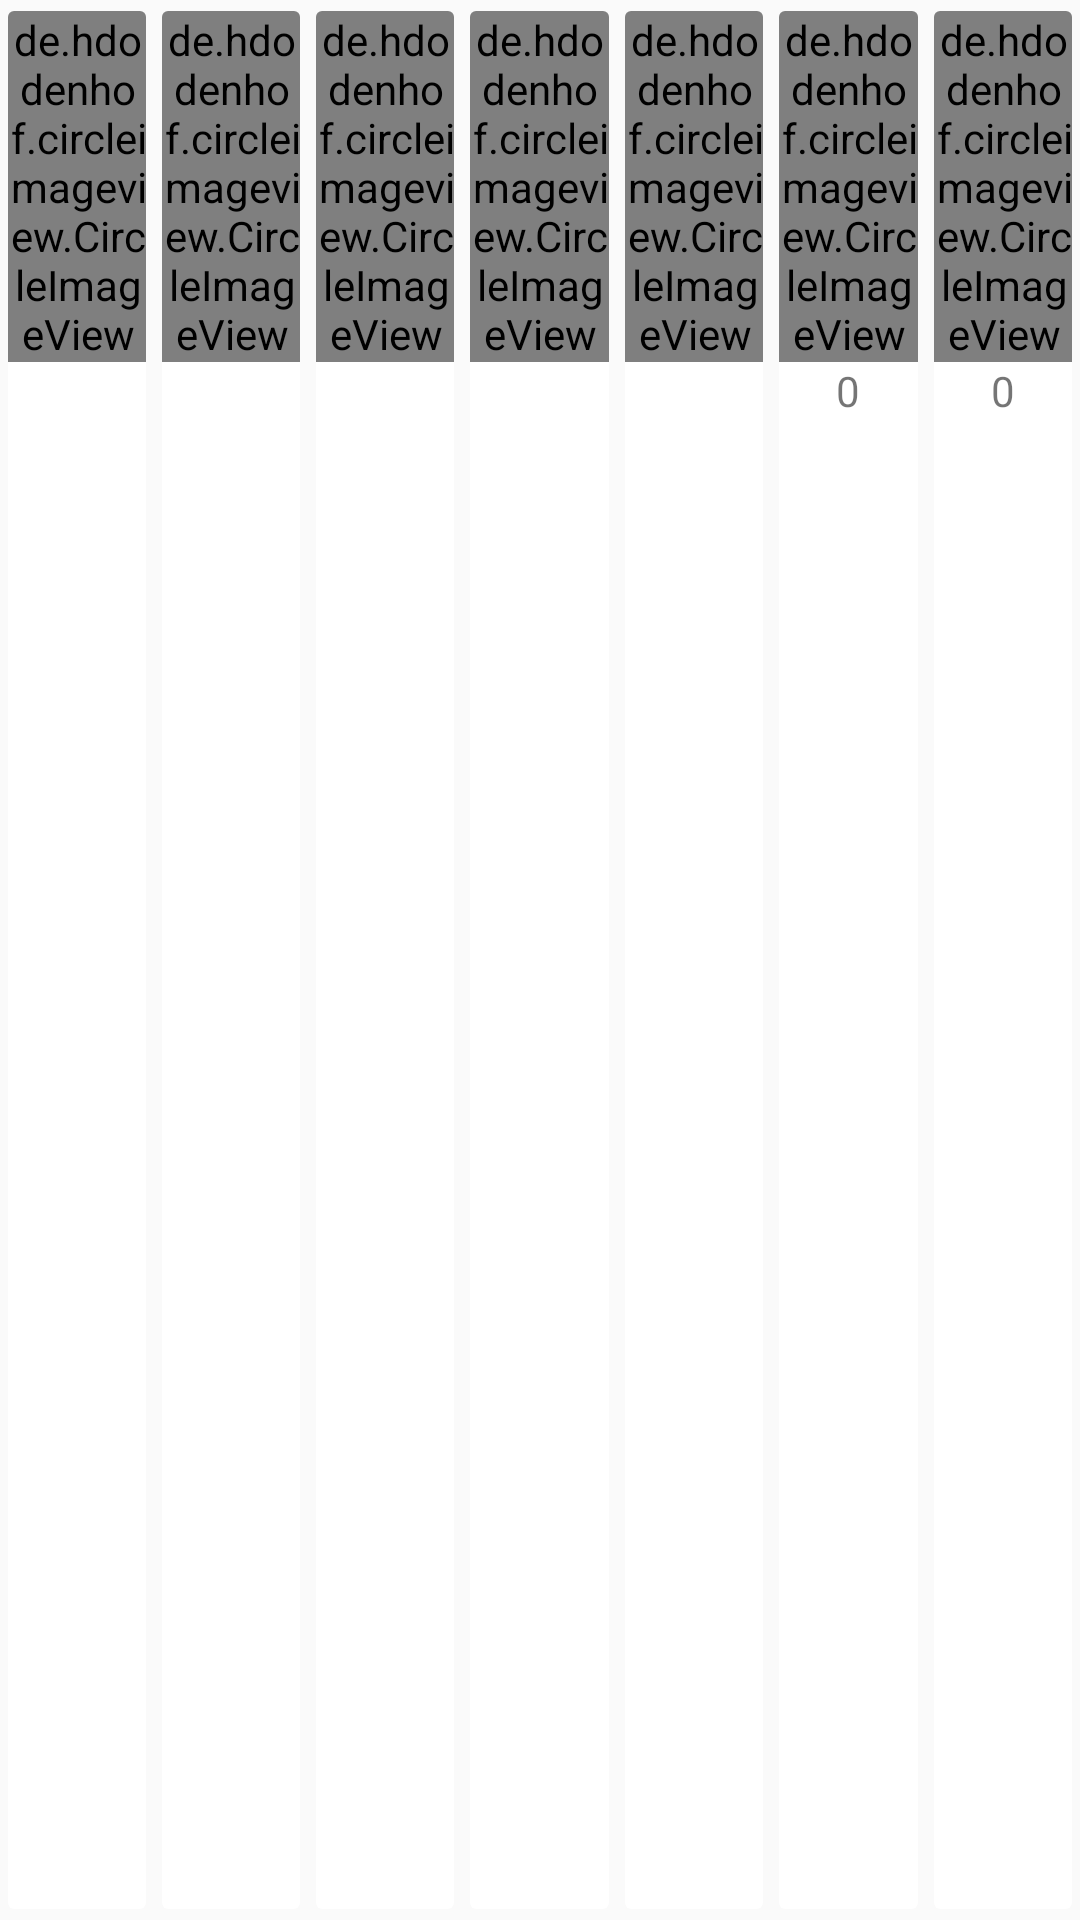

Layout XML and referenced resources for this Android screen:
<!-- AndroidManifest.xml: application theme AppTheme -->
<!-- res/layout/user_grid_analysis.xml -->
<?xml version="1.0" encoding="utf-8"?>
<layout>
    <GridLayout xmlns:android="http://schemas.android.com/apk/res/android"
        xmlns:app="http://schemas.android.com/apk/res-auto"
        xmlns:tools="http://schemas.android.com/tools"
        android:layout_width="350dp"
        android:layout_height="60dp"
        android:columnCount="7"
        android:layout_marginLeft="11dp"
        android:layout_marginRight="11dp">

        <androidx.cardview.widget.CardView
            android:layout_width="0dp"
            android:layout_height="match_parent"
            android:layout_columnWeight="1"
            android:layout_gravity="fill_horizontal"
            android:gravity="center"
            app:cardElevation="@dimen/dimen2dp"
            app:cardUseCompatPadding="true">

            <RelativeLayout
                android:layout_width="match_parent"
                android:layout_height="match_parent">

                <de.hdodenhof.circleimageview.CircleImageView
                    android:id="@+id/reactionsIc"
                    android:layout_width="wrap_content"
                    android:layout_height="wrap_content"
                    android:layout_centerHorizontal="true"
                    android:padding="@dimen/dimen1dp"
                    android:src="@drawable/ic_reacts" />

                <TextView
                    android:id="@+id/userLikes"
                    android:layout_width="wrap_content"
                    android:layout_height="wrap_content"
                    android:layout_below="@id/reactionsIc"
                    android:layout_centerHorizontal="true"
                    android:gravity="center"
                    tools:text="10" />
            </RelativeLayout>

        </androidx.cardview.widget.CardView>

        <androidx.cardview.widget.CardView
            android:layout_width="0dp"
            android:layout_height="match_parent"
            android:layout_columnWeight="1"
            android:layout_gravity="fill_horizontal"
            android:gravity="center"
            app:cardElevation="@dimen/dimen2dp"
            app:cardUseCompatPadding="true">

            <RelativeLayout
                android:layout_width="match_parent"
                android:layout_height="match_parent">

                <de.hdodenhof.circleimageview.CircleImageView
                    android:id="@+id/questionsIc"
                    android:layout_width="wrap_content"
                    android:layout_height="wrap_content"
                    android:layout_centerHorizontal="true"
                    android:padding="@dimen/dimen1dp"
                    android:src="@drawable/ic_questions" />

                <TextView
                    android:id="@+id/userQuestions"
                    android:layout_width="wrap_content"
                    android:layout_height="wrap_content"
                    android:layout_below="@id/questionsIc"
                    android:layout_centerHorizontal="true"
                    android:gravity="center"
                    tools:text="10" />
            </RelativeLayout>

        </androidx.cardview.widget.CardView>

        <androidx.cardview.widget.CardView
            android:layout_width="0dp"
            android:layout_height="match_parent"
            android:layout_columnWeight="1"
            android:layout_gravity="fill_horizontal"
            android:gravity="center"
            app:cardElevation="@dimen/dimen2dp"
            app:cardUseCompatPadding="true">

            <RelativeLayout
                android:layout_width="match_parent"
                android:layout_height="match_parent">

                <de.hdodenhof.circleimageview.CircleImageView
                    android:id="@+id/answersIc"
                    android:layout_width="wrap_content"
                    android:layout_height="wrap_content"
                    android:layout_centerHorizontal="true"
                    android:padding="@dimen/dimen1dp"
                    android:src="@drawable/ic_answers" />

                <TextView
                    android:id="@+id/userAnswers"
                    android:layout_width="wrap_content"
                    android:layout_height="wrap_content"
                    android:layout_below="@id/answersIc"
                    android:layout_centerHorizontal="true"
                    android:gravity="center"
                    tools:text="10" />
            </RelativeLayout>

        </androidx.cardview.widget.CardView>

        <androidx.cardview.widget.CardView
            android:layout_width="0dp"
            android:layout_height="match_parent"
            android:layout_columnWeight="1"
            android:layout_gravity="fill_horizontal"
            android:gravity="center"
            app:cardElevation="@dimen/dimen2dp"
            app:cardUseCompatPadding="true">

            <RelativeLayout
                android:layout_width="match_parent"
                android:layout_height="match_parent">

                <de.hdodenhof.circleimageview.CircleImageView
                    android:id="@+id/followersIc"
                    android:layout_width="wrap_content"
                    android:layout_height="wrap_content"
                    android:layout_centerHorizontal="true"
                    android:padding="@dimen/dimen1dp"
                    android:src="@drawable/ic_followers" />

                <TextView
                    android:id="@+id/userFollowers"
                    android:layout_width="wrap_content"
                    android:layout_height="wrap_content"
                    android:layout_below="@id/followersIc"
                    android:layout_centerHorizontal="true"
                    android:gravity="center"
                    tools:text="10" />
            </RelativeLayout>

        </androidx.cardview.widget.CardView>

        <androidx.cardview.widget.CardView
            android:layout_width="0dp"
            android:layout_height="match_parent"
            android:layout_columnWeight="1"
            android:layout_gravity="fill_horizontal"
            android:gravity="center"
            app:cardElevation="@dimen/dimen2dp"
            app:cardUseCompatPadding="true">

            <RelativeLayout
                android:layout_width="match_parent"
                android:layout_height="match_parent">

                <de.hdodenhof.circleimageview.CircleImageView
                    android:id="@+id/followingIc"
                    android:layout_width="wrap_content"
                    android:layout_height="wrap_content"
                    android:layout_centerHorizontal="true"
                    android:padding="@dimen/dimen1dp"
                    android:src="@drawable/ic_following" />

                <TextView
                    android:id="@+id/userFollowing"
                    android:layout_width="wrap_content"
                    android:layout_height="wrap_content"
                    android:layout_below="@id/followingIc"
                    android:layout_centerHorizontal="true"
                    android:gravity="center"
                    tools:text="10" />
            </RelativeLayout>
        </androidx.cardview.widget.CardView>

        <androidx.cardview.widget.CardView
            android:layout_width="0dp"
            android:layout_height="match_parent"
            android:layout_columnWeight="1"
            android:layout_gravity="fill_horizontal"
            android:gravity="center"
            app:cardElevation="@dimen/dimen2dp"
            app:cardUseCompatPadding="true">

            <RelativeLayout
                android:layout_width="match_parent"
                android:layout_height="match_parent">

                <de.hdodenhof.circleimageview.CircleImageView
                    android:id="@+id/gamesIc"
                    android:layout_width="wrap_content"
                    android:layout_height="wrap_content"
                    android:layout_centerHorizontal="true"
                    android:padding="@dimen/dimen1dp"
                    android:src="@drawable/ic_games" />

                <TextView
                    android:id="@+id/userGames"
                    android:layout_width="wrap_content"
                    android:layout_height="wrap_content"
                    android:layout_below="@id/gamesIc"
                    android:layout_centerHorizontal="true"
                    android:gravity="center"
                    android:text="0" />
            </RelativeLayout>

        </androidx.cardview.widget.CardView>

        <androidx.cardview.widget.CardView
            android:layout_width="0dp"
            android:layout_height="match_parent"
            android:layout_columnWeight="1"
            android:layout_gravity="fill_horizontal"
            android:gravity="center"
            app:cardElevation="@dimen/dimen2dp"
            app:cardUseCompatPadding="true">

            <RelativeLayout
                android:layout_width="match_parent"
                android:layout_height="match_parent">

                <de.hdodenhof.circleimageview.CircleImageView
                    android:id="@+id/platformsIc"
                    android:layout_width="wrap_content"
                    android:layout_height="wrap_content"
                    android:layout_centerHorizontal="true"
                    android:padding="@dimen/dimen1dp"
                    android:src="@drawable/ic_platforms" />

                <TextView
                    android:id="@+id/userPlatforms"
                    android:layout_width="wrap_content"
                    android:layout_height="wrap_content"
                    android:layout_below="@id/platformsIc"
                    android:layout_centerHorizontal="true"
                    android:gravity="center"
                    android:text="0" />
            </RelativeLayout>

        </androidx.cardview.widget.CardView>

    </GridLayout>
</layout>
<!-- resources referenced by this layout -->
<resources>
  <!-- drawable ic_answers (drawable) -->
  <vector xmlns:android="http://schemas.android.com/apk/res/android"
      android:width="24dp"
      android:height="24dp"
      android:viewportWidth="24"
      android:viewportHeight="24"
      android:tint="#03DAC6">
    <path
        android:fillColor="@android:color/white"
        android:pathData="M21,6h-2v9L6,15v2c0,0.55 0.45,1 1,1h11l4,4L22,7c0,-0.55 -0.45,-1 -1,-1zM17,12L17,3c0,-0.55 -0.45,-1 -1,-1L3,2c-0.55,0 -1,0.45 -1,1v14l4,-4h10c0.55,0 1,-0.45 1,-1z"/>
  </vector>
  <!-- drawable ic_following (drawable) -->
  <vector xmlns:android="http://schemas.android.com/apk/res/android"
      android:width="24dp"
      android:height="24dp"
      android:viewportWidth="24"
      android:viewportHeight="24"
      android:tint="#03DAC6">
    <path
        android:fillColor="@android:color/white"
        android:pathData="M16,11c1.66,0 2.99,-1.34 2.99,-3S17.66,5 16,5c-1.66,0 -3,1.34 -3,3s1.34,3 3,3zM8,11c1.66,0 2.99,-1.34 2.99,-3S9.66,5 8,5C6.34,5 5,6.34 5,8s1.34,3 3,3zM8,13c-2.33,0 -7,1.17 -7,3.5L1,19h14v-2.5c0,-2.33 -4.67,-3.5 -7,-3.5zM16,13c-0.29,0 -0.62,0.02 -0.97,0.05 1.16,0.84 1.97,1.97 1.97,3.45L17,19h6v-2.5c0,-2.33 -4.67,-3.5 -7,-3.5z"/>
  </vector>
  <!-- drawable ic_games (drawable) -->
  <vector xmlns:android="http://schemas.android.com/apk/res/android"
      android:width="24dp"
      android:height="24dp"
      android:viewportWidth="24"
      android:viewportHeight="24"
      android:tint="@color/green">
    <path
        android:fillColor="@android:color/white"
        android:pathData="M21,6L3,6c-1.1,0 -2,0.9 -2,2v8c0,1.1 0.9,2 2,2h18c1.1,0 2,-0.9 2,-2L23,8c0,-1.1 -0.9,-2 -2,-2zM11,13L8,13v3L6,16v-3L3,13v-2h3L6,8h2v3h3v2zM15.5,15c-0.83,0 -1.5,-0.67 -1.5,-1.5s0.67,-1.5 1.5,-1.5 1.5,0.67 1.5,1.5 -0.67,1.5 -1.5,1.5zM19.5,12c-0.83,0 -1.5,-0.67 -1.5,-1.5S18.67,9 19.5,9s1.5,0.67 1.5,1.5 -0.67,1.5 -1.5,1.5z"/>
  </vector>
  <!-- drawable ic_platforms (drawable) -->
  <vector xmlns:android="http://schemas.android.com/apk/res/android"
      android:width="24dp"
      android:height="24dp"
      android:viewportWidth="24"
      android:viewportHeight="24"
      android:tint="@color/green">
    <path
        android:fillColor="@android:color/white"
        android:pathData="M15,7.5V2H9v5.5l3,3 3,-3zM7.5,9H2v6h5.5l3,-3 -3,-3zM9,16.5V22h6v-5.5l-3,-3 -3,3zM16.5,9l-3,3 3,3H22V9h-5.5z"/>
  </vector>
  <!-- drawable ic_questions (drawable) -->
  <vector xmlns:android="http://schemas.android.com/apk/res/android"
      android:width="24dp"
      android:height="24dp"
      android:viewportWidth="24"
      android:viewportHeight="24"
      android:tint="#03DAC6"
      android:autoMirrored="true">
    <path
        android:fillColor="@android:color/white"
        android:pathData="M11.5,2C6.81,2 3,5.81 3,10.5S6.81,19 11.5,19h0.5v3c4.86,-2.34 8,-7 8,-11.5C20,5.81 16.19,2 11.5,2zM12.5,16.5h-2v-2h2v2zM12.5,13h-2c0,-3.25 3,-3 3,-5 0,-1.1 -0.9,-2 -2,-2s-2,0.9 -2,2h-2c0,-2.21 1.79,-4 4,-4s4,1.79 4,4c0,2.5 -3,2.75 -3,5z"/>
  </vector>
  <!-- drawable ic_reacts (drawable) -->
  <vector xmlns:android="http://schemas.android.com/apk/res/android"
      android:width="24dp"
      android:height="24dp"
      android:viewportWidth="24"
      android:viewportHeight="24"
      android:tint="#03DAC6">
    <path
        android:fillColor="@android:color/white"
        android:pathData="M12,21.35l-1.45,-1.32C5.4,15.36 2,12.28 2,8.5 2,5.42 4.42,3 7.5,3c1.74,0 3.41,0.81 4.5,2.09C13.09,3.81 14.76,3 16.5,3 19.58,3 22,5.42 22,8.5c0,3.78 -3.4,6.86 -8.55,11.54L12,21.35z"/>
  </vector>
  <style name="AppTheme" parent="Theme.AppCompat.Light.DarkActionBar">
          <item name="colorPrimary">@color/purple</item>
          <item name="colorPrimaryDark">@color/darkBlue</item>
          <item name="colorAccent">@color/green</item>
          <item name="cardViewStyle">@style/CardView</item>
      </style>
  <color name="green">#03DAC6</color>
  <color name="purple">#c076f5</color>
  <color name="darkBlue">#012F75</color>
</resources>
